Run: headless pygame with SDL's dummy video driver; simulated clock (each Clock.tick advances the game by its frame time, no real sleeping); random seed 0; keys injected as events and as key.get_pressed() state; no mouse input.
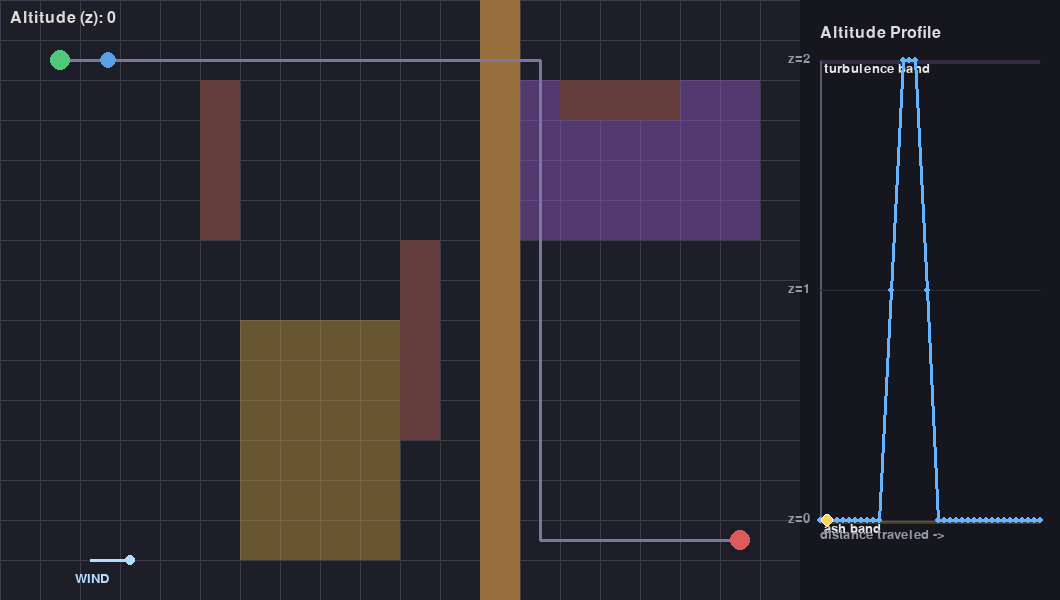
Frame 1 of 4 · flips 1–60 · no input
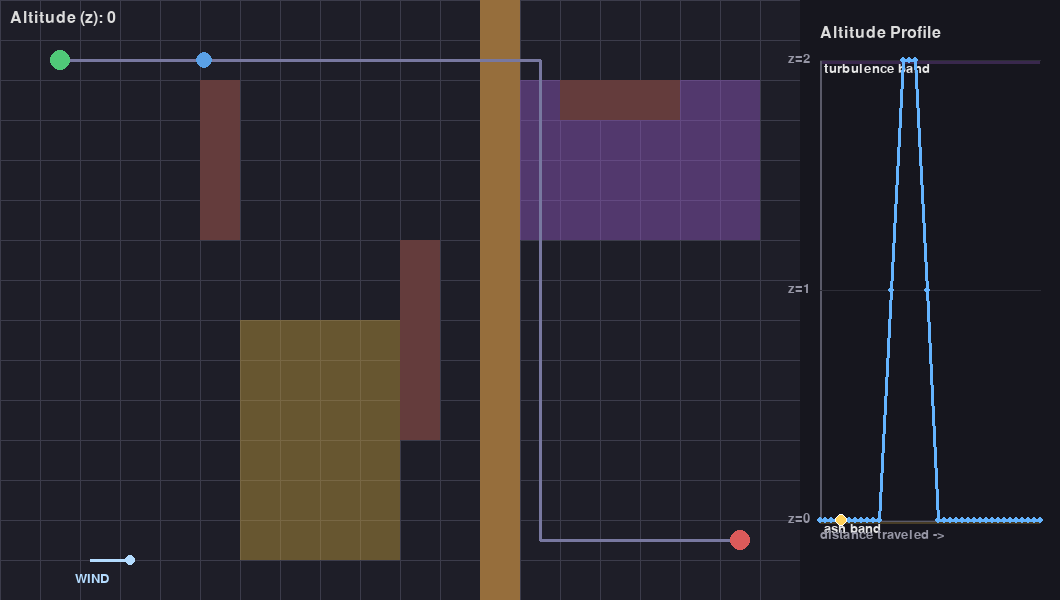
Frame 2 of 4 · flips 61–180 · tapped SPACE, RETURN · held RIGHT (→), D
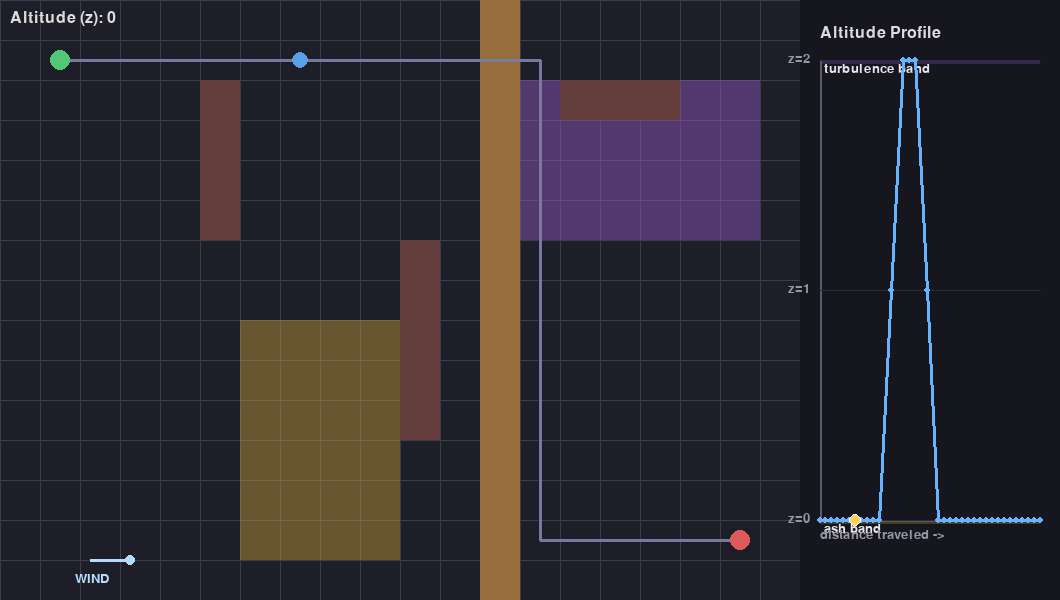
Frame 3 of 4 · flips 181–300 · held DOWN (↓), S
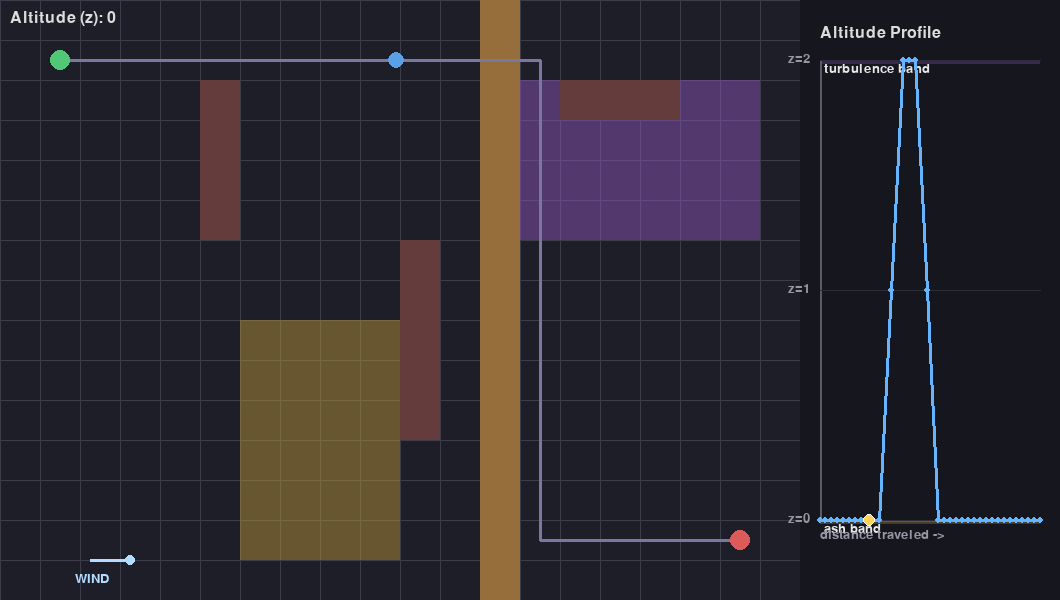
Frame 4 of 4 · flips 301–420 · held LEFT (←), A, UP (↑), W

The pygame program that drew these frames:

import pygame
import heapq

pygame.init()

# --- Window layout ---
GRID_WIDTH, GRID_HEIGHT = 800, 600
PANEL_WIDTH = 260
WIDTH = GRID_WIDTH + PANEL_WIDTH
HEIGHT = GRID_HEIGHT

CELL_SIZE = 40
GRID_COLS = GRID_WIDTH // CELL_SIZE
GRID_ROWS = GRID_HEIGHT // CELL_SIZE
GRID_LAYERS = 3

screen = pygame.display.set_mode((WIDTH, HEIGHT))
pygame.display.set_caption("Drone Replanner - Stage 8")
clock = pygame.time.Clock()
font = pygame.font.SysFont(None, 24)
font_small = pygame.font.SysFont(None, 20)

# --- Colors ---
BG_COLOR = (30, 30, 40)
GRID_COLOR = (60, 60, 75)
START_COLOR = (80, 200, 120)
GOAL_COLOR = (220, 90, 90)
DRONE_COLOR = (90, 160, 230)
DRONE_CLIMB_COLOR = (255, 210, 90)
PATH_COLOR = (120, 120, 160)
OBSTACLE_FULL_COLOR = (100, 60, 60)
OBSTACLE_PARTIAL_COLOR = (150, 110, 60)
ASH_COLOR = (200, 160, 60, 110)
TURBULENCE_COLOR = (150, 90, 200, 110)
PANEL_BG_COLOR = (22, 22, 30)
PANEL_LINE_COLOR = (100, 180, 255)
PANEL_AXIS_COLOR = (90, 90, 105)
PANEL_MARKER_COLOR = (255, 210, 90)
PANEL_ASH_BAND_COLOR = (200, 160, 60, 70)
PANEL_TURB_BAND_COLOR = (150, 90, 200, 70)
WIND_ARROW_COLOR = (180, 220, 255)

VERTICAL_COST = 2

# --- Hard obstacles ---
obstacles_3d = set()

full_obstacles_2d = [
    (5, 2), (5, 3), (5, 4), (5, 5),
    (10, 6), (10, 7), (10, 8), (10, 9), (10, 10),
    (14, 2), (15, 2), (16, 2),
]
for (col, row) in full_obstacles_2d:
    for z in range(GRID_LAYERS):
        obstacles_3d.add((col, row, z))

WALL_COL = 12
for row in range(GRID_ROWS):
    obstacles_3d.add((WALL_COL, row, 0))
    obstacles_3d.add((WALL_COL, row, 1))

# --- Ash (soft cost, low altitude) ---
ASH_COLS = range(6, 10)
ASH_ROWS = range(8, 14)
ASH_Z_MIN, ASH_Z_MAX = 0, 0
ASH_COST_PER_STEP = 12

def in_ash(cell):
    col, row, z = cell
    return col in ASH_COLS and row in ASH_ROWS and ASH_Z_MIN <= z <= ASH_Z_MAX

# --- NEW: Turbulence (soft cost, HIGH altitude — same layer the drone climbs to) ---
TURBULENCE_COLS = range(13, 19)
TURBULENCE_ROWS = range(2, 6)
TURB_Z_MIN, TURB_Z_MAX = 2, 2   # only dangerous at the top layer
TURBULENCE_COST_PER_STEP = 10

def in_turbulence(cell):
    col, row, z = cell
    return col in TURBULENCE_COLS and row in TURBULENCE_ROWS and TURB_Z_MIN <= z <= TURB_Z_MAX

# --- NEW: Wind (directional cost, whole map) ---
# Wind blows toward +x (eastward). Flying AGAINST it (moving -x) costs extra.
WIND_DIRECTION = (1, 0)
WIND_PENALTY = 3

def wind_cost(a, b):
    """Extra cost if this horizontal move goes directly against the wind. Never a discount."""
    if a[2] != b[2]:
        return 0  # wind only affects horizontal moves in this simplified model
    dx = b[0] - a[0]
    dy = b[1] - a[1]
    dot = dx * WIND_DIRECTION[0] + dy * WIND_DIRECTION[1]
    if dot < 0:
        return WIND_PENALTY
    return 0

start_cell = (1, 1, 0)
goal_cell = (18, 13, 0)

# ============================================================
#                    A* PATHFINDING (full cost map)
# ============================================================

def heuristic(a, b):
    # Assumes cheapest case (no ash/turbulence/headwind) -> still a valid lower bound,
    # since move_cost only ever ADDS penalties on top of this baseline.
    dx = abs(a[0] - b[0])
    dy = abs(a[1] - b[1])
    dz = abs(a[2] - b[2])
    return dx + dy + VERTICAL_COST * dz

def get_neighbors(cell):
    col, row, z = cell
    candidates = [
        (col + 1, row, z), (col - 1, row, z),
        (col, row + 1, z), (col, row - 1, z),
        (col, row, z + 1), (col, row, z - 1),
    ]
    valid = []
    for c in candidates:
        cx, cy, cz = c
        if 0 <= cx < GRID_COLS and 0 <= cy < GRID_ROWS and 0 <= cz < GRID_LAYERS and c not in obstacles_3d:
            valid.append(c)
    return valid

def move_cost(a, b):
    """Total cost = base distance/altitude cost + ash + turbulence + wind."""
    base = VERTICAL_COST if a[2] != b[2] else 1
    ash = ASH_COST_PER_STEP if in_ash(b) else 0
    turb = TURBULENCE_COST_PER_STEP if in_turbulence(b) else 0
    wind = wind_cost(a, b)
    return base + ash + turb + wind

def reconstruct_path(came_from, current):
    path = [current]
    while current in came_from:
        current = came_from[current]
        path.append(current)
    path.reverse()
    return path

def a_star(start, goal):
    open_set = []
    heapq.heappush(open_set, (0, start))
    came_from = {}
    g_score = {start: 0}

    while open_set:
        _, current = heapq.heappop(open_set)
        if current == goal:
            return reconstruct_path(came_from, current)
        for neighbor in get_neighbors(current):
            tentative_g = g_score[current] + move_cost(current, neighbor)
            if neighbor not in g_score or tentative_g < g_score[neighbor]:
                g_score[neighbor] = tentative_g
                f_score = tentative_g + heuristic(neighbor, goal)
                heapq.heappush(open_set, (f_score, neighbor))
                came_from[neighbor] = current
    return None

path = a_star(start_cell, goal_cell)

if path is None:
    print("WARNING: No path found between start and goal!")
    path = [start_cell]
else:
    total_cost = sum(move_cost(path[i], path[i + 1]) for i in range(len(path) - 1))
    ash_crossed = sum(1 for cell in path if in_ash(cell))
    turb_crossed = sum(1 for cell in path if in_turbulence(cell))
    headwind_moves = sum(
        1 for i in range(len(path) - 1) if wind_cost(path[i], path[i + 1]) > 0
    )
    print(f"Path found with {len(path)} waypoints.")
    print(f"Total path cost: {total_cost}")
    print(f"Ash-zone cells crossed: {ash_crossed}")
    print(f"Turbulence-zone cells crossed: {turb_crossed}")
    print(f"Headwind moves taken: {headwind_moves}")

# ============================================================
#              ALTITUDE PROFILE DATA (side panel)
# ============================================================

def compute_cumulative_distances(path):
    distances = [0]
    for i in range(1, len(path)):
        distances.append(distances[-1] + move_cost(path[i - 1], path[i]))
    return distances

cumulative_distances = compute_cumulative_distances(path)
total_distance = cumulative_distances[-1] if cumulative_distances else 1
max_altitude = max(GRID_LAYERS - 1, 1)

PANEL_MARGIN = 20
panel_rect = pygame.Rect(
    GRID_WIDTH + PANEL_MARGIN,
    60,
    PANEL_WIDTH - PANEL_MARGIN * 2,
    HEIGHT - 140,
)

def profile_to_pixel(distance, altitude):
    tx = 0 if total_distance == 0 else distance / total_distance
    ty = altitude / max_altitude
    x = panel_rect.left + tx * panel_rect.width
    y = panel_rect.bottom - ty * panel_rect.height
    return (x, y)

profile_points = [
    profile_to_pixel(cumulative_distances[i], path[i][2])
    for i in range(len(path))
]

def draw_hazard_band(z_min, z_max, color, label):
    _, y_top = profile_to_pixel(0, z_max)
    _, y_bottom = profile_to_pixel(0, z_min)
    band_height = max(y_bottom - y_top, 4)
    band_surface = pygame.Surface((panel_rect.width, int(band_height)), pygame.SRCALPHA)
    band_surface.fill(color)
    screen.blit(band_surface, (panel_rect.left, int(y_top)))
    label_surface = font_small.render(label, True, (230, 230, 230))
    screen.blit(label_surface, (panel_rect.left + 4, int(y_top) + 2))

def draw_altitude_panel():
    pygame.draw.rect(screen, PANEL_BG_COLOR, (GRID_WIDTH, 0, PANEL_WIDTH, HEIGHT))

    title = font.render("Altitude Profile", True, (220, 220, 220))
    screen.blit(title, (GRID_WIDTH + PANEL_MARGIN, 25))

    draw_hazard_band(ASH_Z_MIN, ASH_Z_MAX, PANEL_ASH_BAND_COLOR, "ash band")
    draw_hazard_band(TURB_Z_MIN, TURB_Z_MAX, PANEL_TURB_BAND_COLOR, "turbulence band")

    pygame.draw.line(screen, PANEL_AXIS_COLOR, panel_rect.bottomleft, panel_rect.topleft, 2)
    pygame.draw.line(screen, PANEL_AXIS_COLOR, panel_rect.bottomleft, panel_rect.bottomright, 2)

    for z in range(GRID_LAYERS):
        _, y = profile_to_pixel(0, z)
        label = font_small.render(f"z={z}", True, (150, 150, 165))
        screen.blit(label, (panel_rect.left - 32, y - 8))
        pygame.draw.line(screen, (45, 45, 55), (panel_rect.left, y), (panel_rect.right, y), 1)

    x_label = font_small.render("distance traveled ->", True, (150, 150, 165))
    screen.blit(x_label, (panel_rect.left, panel_rect.bottom + 8))

    if len(profile_points) > 1:
        pygame.draw.lines(screen, PANEL_LINE_COLOR, False, profile_points, 3)
    for point in profile_points:
        pygame.draw.circle(screen, PANEL_LINE_COLOR, (int(point[0]), int(point[1])), 3)

def draw_altitude_marker(segment_index, progress, current_z):
    if segment_index >= len(cumulative_distances) - 1:
        dist_now = cumulative_distances[-1]
    else:
        d_start = cumulative_distances[segment_index]
        d_end = cumulative_distances[segment_index + 1]
        dist_now = d_start + (d_end - d_start) * progress

    x, y = profile_to_pixel(dist_now, current_z)
    pygame.draw.circle(screen, PANEL_MARKER_COLOR, (int(x), int(y)), 6)
    pygame.draw.circle(screen, (255, 255, 255), (int(x), int(y)), 6, 1)

# ============================================================
#                      MAIN VISUALIZATION
# ============================================================

def grid_to_pixel(cell):
    col, row, z = cell
    x = col * CELL_SIZE + CELL_SIZE // 2
    y = row * CELL_SIZE + CELL_SIZE // 2
    return (x, y)

pixel_path = [grid_to_pixel(cell) for cell in path]

def lerp(a, b, t):
    return a + (b - a) * t

def draw_grid():
    for x in range(0, GRID_WIDTH, CELL_SIZE):
        pygame.draw.line(screen, GRID_COLOR, (x, 0), (x, GRID_HEIGHT))
    for y in range(0, GRID_HEIGHT, CELL_SIZE):
        pygame.draw.line(screen, GRID_COLOR, (0, y), (GRID_WIDTH, y))

def draw_obstacles():
    columns = {}
    for (col, row, z) in obstacles_3d:
        columns.setdefault((col, row), set()).add(z)
    for (col, row), blocked_zs in columns.items():
        rect = pygame.Rect(col * CELL_SIZE, row * CELL_SIZE, CELL_SIZE, CELL_SIZE)
        if len(blocked_zs) == GRID_LAYERS:
            pygame.draw.rect(screen, OBSTACLE_FULL_COLOR, rect)
        else:
            pygame.draw.rect(screen, OBSTACLE_PARTIAL_COLOR, rect)

def draw_ash():
    ash_surface = pygame.Surface((CELL_SIZE, CELL_SIZE), pygame.SRCALPHA)
    ash_surface.fill(ASH_COLOR)
    for col in ASH_COLS:
        for row in ASH_ROWS:
            screen.blit(ash_surface, (col * CELL_SIZE, row * CELL_SIZE))

def draw_turbulence():
    turb_surface = pygame.Surface((CELL_SIZE, CELL_SIZE), pygame.SRCALPHA)
    turb_surface.fill(TURBULENCE_COLOR)
    for col in TURBULENCE_COLS:
        for row in TURBULENCE_ROWS:
            screen.blit(turb_surface, (col * CELL_SIZE, row * CELL_SIZE))

def draw_wind_indicator():
    """Static arrow in the corner showing wind direction, plus a label."""
    ax, ay = 90, GRID_HEIGHT - 40
    dx, dy = WIND_DIRECTION
    tip = (ax + dx * 40, ay + dy * 40)
    pygame.draw.line(screen, WIND_ARROW_COLOR, (ax, ay), tip, 3)
    pygame.draw.circle(screen, WIND_ARROW_COLOR, tip, 5)
    label = font_small.render("WIND", True, WIND_ARROW_COLOR)
    screen.blit(label, (ax - 15, ay + 12))

def draw_path():
    if len(pixel_path) > 1:
        pygame.draw.lines(screen, PATH_COLOR, False, pixel_path, 3)

# --- Drone movement state ---
current_segment = 0
progress = 0.0
speed = 0.02

running = True
while running:
    for event in pygame.event.get():
        if event.type == pygame.QUIT:
            running = False

    if current_segment < len(path) - 1:
        progress += speed
        if progress >= 1.0:
            progress = 0.0
            current_segment += 1

    is_climbing = False
    if current_segment < len(path) - 1:
        start_point = pixel_path[current_segment]
        end_point = pixel_path[current_segment + 1]
        drone_x = lerp(start_point[0], end_point[0], progress)
        drone_y = lerp(start_point[1], end_point[1], progress)
        current_z = path[current_segment][2]
        is_climbing = path[current_segment][2] != path[current_segment + 1][2]
    else:
        drone_x, drone_y = pixel_path[-1]
        current_z = path[-1][2]

    # --- Drawing: main grid area ---
    screen.fill(BG_COLOR)
    draw_grid()
    draw_ash()
    draw_turbulence()
    draw_obstacles()
    draw_path()
    draw_wind_indicator()

    pygame.draw.circle(screen, START_COLOR, pixel_path[0], 10)
    pygame.draw.circle(screen, GOAL_COLOR, pixel_path[-1], 10)

    drone_color = DRONE_CLIMB_COLOR if is_climbing else DRONE_COLOR
    pygame.draw.circle(screen, drone_color, (int(drone_x), int(drone_y)), 8)

    label = f"Altitude (z): {current_z}" + ("  [CLIMBING/DESCENDING]" if is_climbing else "")
    text_surface = font.render(label, True, (220, 220, 220))
    screen.blit(text_surface, (10, 10))

    # --- Drawing: side panel ---
    draw_altitude_panel()
    draw_altitude_marker(current_segment, progress, current_z)

    pygame.display.flip()
    clock.tick(60)

pygame.quit()
